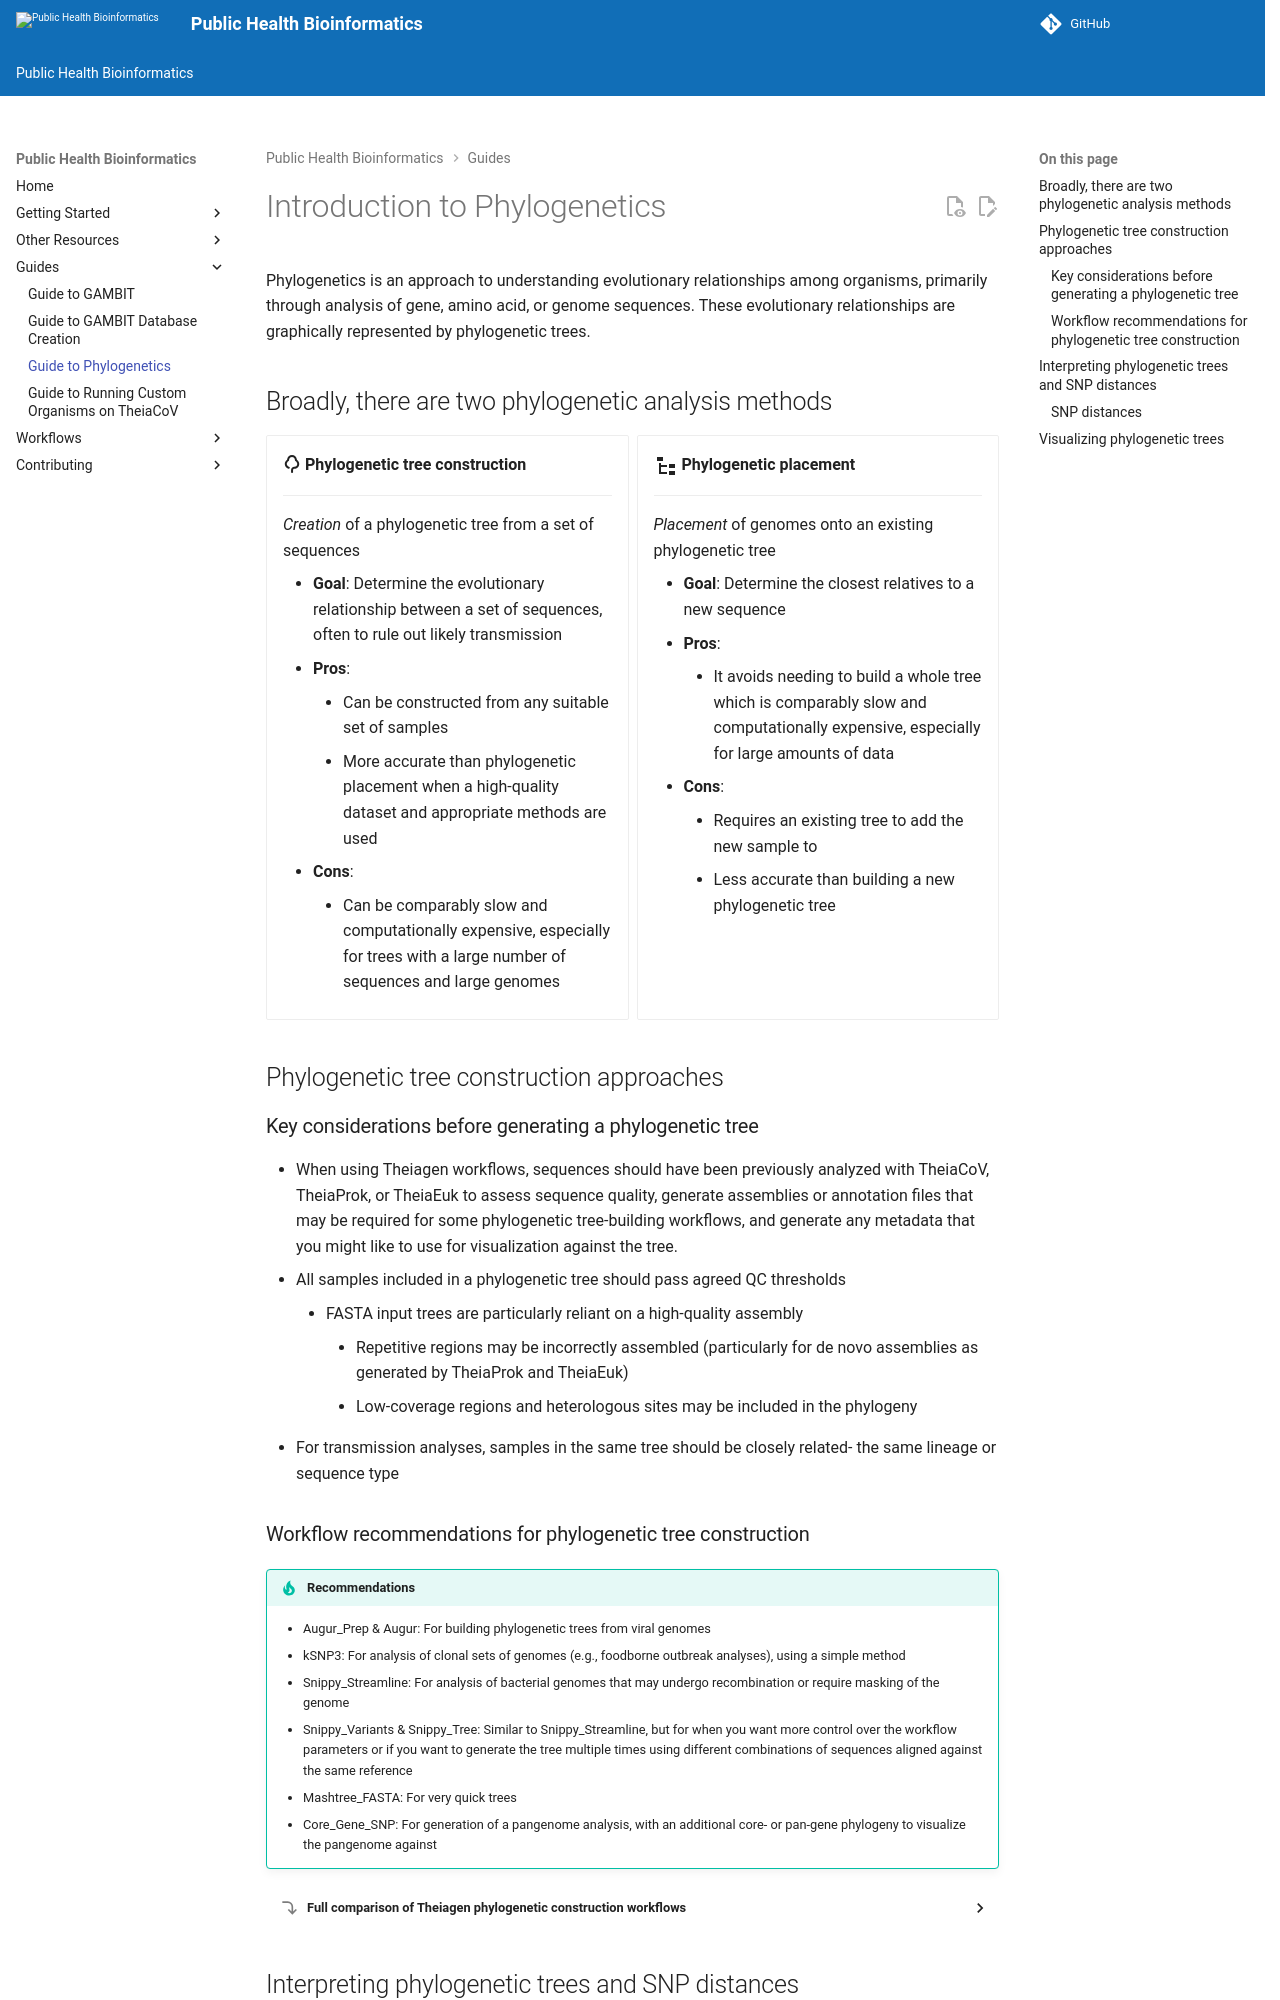

repository: theiagen/public_health_bioinformatics · page: v4.3.1/guides/phylogenetics/index.html · generator: mkdocs

# Introduction to Phylogenetics

Phylogenetics is an approach to understanding evolutionary relationships among organisms, primarily through analysis of gene, amino acid, or genome sequences. These evolutionary relationships are graphically represented by phylogenetic trees.

## Broadly, there are two phylogenetic analysis methods

<div class="grid cards" markdown>

-   :simple-gumtree: **Phylogenetic tree construction**

    ---

    _Creation_ of a phylogenetic tree from a set of sequences

    - **Goal**: Determine the evolutionary relationship between a set of sequences, often to rule out likely transmission
    - **Pros**:
        - Can be constructed from any suitable set of samples
        - More accurate than phylogenetic placement when a high-quality dataset and appropriate methods are used
    - **Cons**:
        - Can be comparably slow and computationally expensive, especially for trees with a large number of sequences and large genomes

-   :material-file-tree:{.lg .middle} **Phylogenetic placement**

    ---

    _Placement_ of genomes onto an existing phylogenetic tree

    - **Goal**: Determine the closest relatives to a new sequence
    - **Pros**:
        - It avoids needing to build a whole tree which is comparably slow and computationally expensive, especially for large amounts of data
    - **Cons**:
        - Requires an existing tree to add the new sample to
        - Less accurate than building a new phylogenetic tree

</div>

## Phylogenetic tree construction approaches

### Key considerations before generating a phylogenetic tree

- When using Theiagen workflows, sequences should have been previously analyzed with TheiaCoV, TheiaProk, or TheiaEuk to assess sequence quality, generate assemblies or annotation files that may be required for some phylogenetic tree-building workflows, and generate any metadata that you might like to use for visualization against the tree.
- All samples included in a phylogenetic tree should pass agreed QC thresholds
    - FASTA input trees are particularly reliant on a high-quality assembly
        - Repetitive regions may be incorrectly assembled (particularly for de novo assemblies as generated by TheiaProk and TheiaEuk)
        - Low-coverage regions and heterologous sites may be included in the phylogeny
- For transmission analyses, samples in the same tree should be closely related- the same lineage or sequence type

### Workflow recommendations for phylogenetic tree construction

!!! tip "Recommendations"
    - Augur_Prep & Augur: For building phylogenetic trees from viral genomes
    - kSNP3: For analysis of clonal sets of genomes (e.g., foodborne outbreak analyses), using a simple method
    - Snippy_Streamline: For analysis of bacterial genomes that may undergo recombination or require masking of the genome
    - Snippy_Variants & Snippy_Tree: Similar to Snippy_Streamline, but for when you want more control over the workflow parameters or if you want to generate the tree multiple times using different combinations of sequences aligned against the same reference
    - Mashtree_FASTA: For very quick trees
    - Core_Gene_SNP: For generation of a pangenome analysis, with an additional core- or pan-gene phylogeny to visualize the pangenome against

??? toggle "Full comparison of Theiagen phylogenetic construction workflows"
    |  | **Genome suitability** | **Input files** | **Method** | **Use cases** | **Pros** | **Cons** |
    | --- | --- | --- | --- | --- | --- | --- |
    | **Mashtree** | Low-divergence bacterial genome sets | Assembly FASTA for each genome  | NJ tree based on mash distances | Identification of obvious outliers/contaminated samples in a dataset; analysis of extensive datasets where other methods are not suitable (thousands of samples) | Very quick; low computational cost; fairly accurate for large low-diversity trees; does not require input reference genome; very easy to run | Does not model evolution; cannot handle complex evolutionary histories (recombination, HGT [horizontal gene transfer], etc) or highly divergent genomes; does not compute SNPs to identify SNP distances |
    | **kSNP3** | Clonal bacterial genome sets (e.g. foodborne outbreak genomes) | Assembly FASTA for each genome | Parsimony (default), NJ or ML tree based on kmer differences | Analysis of clonal pathogens  | Reasonably fast for small datasets; does not require input reference genome; very easy to run | Not suitable for highly divergent genomes; does not remove recombination or SNPs within ~9 nucleotides; no control over SNP support; computationally demanding for very large datasets; no control of the evolutionary model, even for ML trees |
    | **Snippy phylogenetics workflows** | All bacterial genome sets | FASTQ read files for each genome; reference genome or assemblies that can be used to identify a reference | Maximum likelihood with a large selection of nucleotide substitution models; can mask recombination or other genomic regions specified with a bed file | Analysis of any bacterial genome, without expectations for population partitioning | Can generate very high-quality trees; highly modifiable parameters | Slower and more computationally expensive than some other methods; requires the user to consider appropriate input parameters, including computational resources for trees with hundreds of samples |
    | **Core_Gene_SNP** | Bacterial genome sets | GFF3 annotation files for each genome (from Prokka, run during TheiaProk) | Gene/CDS alignment and SNP-calling with a maximum likelihood tree; core gene and pan-gene trees available | Assessment of accessory CDS that are present or absent amongst all genomes in the dataset, against a phylogenetic tree | Does not require a reference genome; core genes are less likely to have been involved in recombination; **provides pangenome presence/absence output** |  |
    | **Augur** | SARS-CoV-2, mpox virus, influenza genome sets (other viral pathogens require more parameter configuration as defaults are not provided) | FASTA assembly  |  | Phylogenetic analysis for the specified organisms for visualization on Auspice or any platform that takes Newick files | Compatible with Auspice, high-quality trees for the specified pathogens | Custom configurations of tree generation and visualizations can require extensive parameter knowledge and manipulation |

## Interpreting phylogenetic trees and SNP distances

!!! dna "Resources for phylogenetic tree interpretation"
    - [Understanding phylogenetic trees](https://evolution.berkeley.edu/evolution-101/the-history-of-life-looking-at-the-patterns/understanding-phylogenies/), particularly what they represent
    - [How to read a phylogenetic tree](https://artic.network/guides/how-to-read-a-tree)
    - [How to interpret phylogenetic trees](https://docs.nextstrain.org/en/latest/learn/interpret/how-to-read-a-tree.html) in terms of transmission
